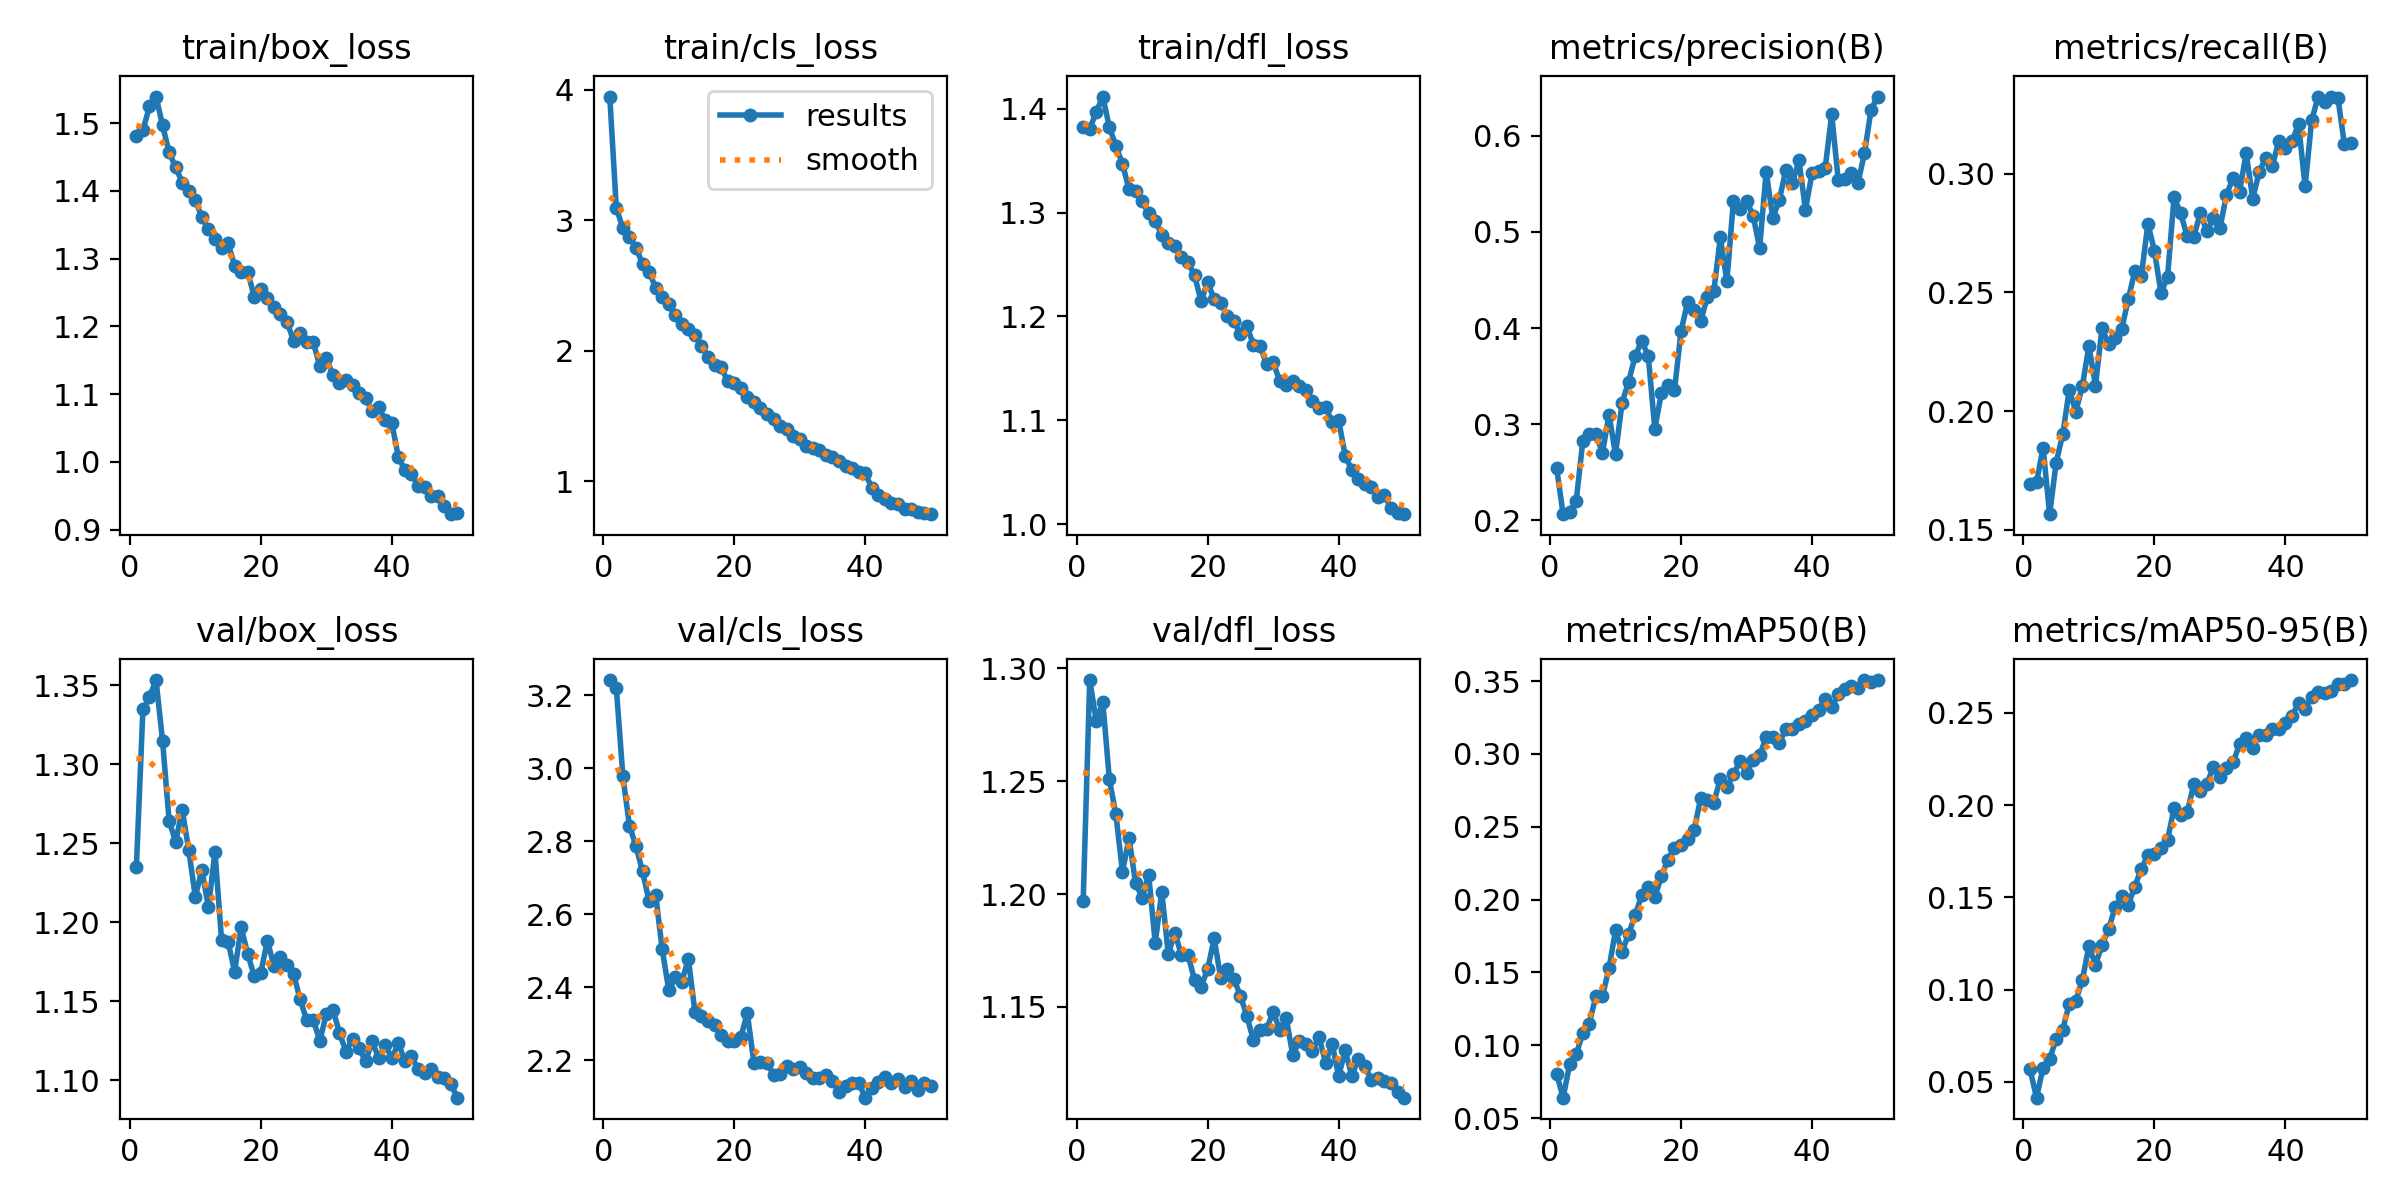

The file beside this chart, header and first rows:
epoch, time, train/box_loss, train/cls_loss, train/dfl_loss, metrics/precision(B), metrics/recall(B), metrics/mAP50(B), metrics/mAP50-95(B), val/box_loss, val/cls_loss, val/dfl_loss, lr/pg0, lr/pg1, lr/pg2
1, 655.6, 1.481, 3.948, 1.382, 0.2547, 0.1691, 0.08061, 0.05686, 1.235, 3.242, 1.197, 0.0001511, 0.0001511, 0.0001511
2, 1320, 1.489, 3.095, 1.381, 0.2065, 0.1699, 0.06407, 0.04135, 1.335, 3.219, 1.295, 0.0002968, 0.0002968, 0.0002968
3, 2006, 1.524, 2.938, 1.397, 0.209, 0.1846, 0.08697, 0.05769, 1.343, 2.979, 1.277, 0.0004365, 0.0004365, 0.0004365
4, 2886, 1.539, 2.873, 1.412, 0.2204, 0.1565, 0.09371, 0.06215, 1.353, 2.843, 1.285, 0.000428, 0.000428, 0.000428
5, 3836, 1.497, 2.789, 1.382, 0.2821, 0.1782, 0.1085, 0.07334, 1.315, 2.786, 1.251, 0.000419, 0.000419, 0.000419
6, 4423, 1.457, 2.667, 1.364, 0.2897, 0.1902, 0.115, 0.07816, 1.264, 2.717, 1.235, 0.00041, 0.00041, 0.00041
7, 5103, 1.435, 2.607, 1.347, 0.2903, 0.2089, 0.1339, 0.09235, 1.251, 2.636, 1.21, 0.0004009, 0.0004009, 0.0004009
8, 6021, 1.412, 2.483, 1.323, 0.27, 0.1998, 0.1336, 0.09382, 1.271, 2.654, 1.225, 0.0003919, 0.0003919, 0.0003919
9, 6816, 1.4, 2.415, 1.321, 0.31, 0.2105, 0.1529, 0.1052, 1.246, 2.504, 1.205, 0.0003829, 0.0003829, 0.0003829
10, 7453, 1.386, 2.359, 1.311, 0.2688, 0.2275, 0.1788, 0.1236, 1.216, 2.393, 1.198, 0.0003739, 0.0003739, 0.0003739
11, 8265, 1.361, 2.271, 1.299, 0.3223, 0.2107, 0.1642, 0.1134, 1.233, 2.427, 1.208, 0.0003649, 0.0003649, 0.0003649
12, 9105, 1.343, 2.208, 1.292, 0.3443, 0.2349, 0.1766, 0.124, 1.209, 2.415, 1.178, 0.0003559, 0.0003559, 0.0003559
13, 9818, 1.329, 2.167, 1.279, 0.3708, 0.2281, 0.1894, 0.1326, 1.245, 2.478, 1.201, 0.0003469, 0.0003469, 0.0003469
14, 10481, 1.316, 2.122, 1.27, 0.3868, 0.231, 0.203, 0.1447, 1.189, 2.332, 1.173, 0.0003379, 0.0003379, 0.0003379
15, 11388, 1.323, 2.039, 1.267, 0.3708, 0.2344, 0.2089, 0.1507, 1.188, 2.321, 1.183, 0.0003289, 0.0003289, 0.0003289
16, 12084, 1.29, 1.956, 1.257, 0.2954, 0.2471, 0.2015, 0.146, 1.169, 2.306, 1.173, 0.0003199, 0.0003199, 0.0003199
17, 12893, 1.28, 1.889, 1.252, 0.3323, 0.259, 0.2162, 0.1558, 1.197, 2.296, 1.173, 0.0003109, 0.0003109, 0.0003109
18, 13551, 1.281, 1.875, 1.24, 0.3411, 0.2569, 0.2275, 0.1656, 1.18, 2.268, 1.162, 0.0003018, 0.0003018, 0.0003018
19, 14208, 1.243, 1.765, 1.215, 0.3352, 0.2789, 0.2356, 0.1728, 1.166, 2.253, 1.159, 0.0002928, 0.0002928, 0.0002928
20, 14904, 1.256, 1.75, 1.233, 0.3967, 0.2675, 0.2374, 0.1734, 1.168, 2.252, 1.167, 0.0002838, 0.0002838, 0.0002838
21, 15640, 1.241, 1.717, 1.216, 0.4269, 0.2499, 0.2416, 0.1766, 1.188, 2.263, 1.18, 0.0002748, 0.0002748, 0.0002748
22, 16300, 1.229, 1.648, 1.213, 0.4187, 0.2565, 0.2479, 0.1811, 1.172, 2.328, 1.163, 0.0002658, 0.0002658, 0.0002658
23, 17204, 1.219, 1.607, 1.2, 0.4069, 0.2902, 0.2696, 0.1985, 1.178, 2.193, 1.167, 0.0002568, 0.0002568, 0.0002568
24, 18142, 1.207, 1.564, 1.195, 0.4321, 0.2833, 0.2682, 0.1944, 1.173, 2.196, 1.163, 0.0002478, 0.0002478, 0.0002478
25, 19032, 1.178, 1.512, 1.183, 0.4381, 0.2737, 0.2666, 0.1961, 1.167, 2.192, 1.155, 0.0002388, 0.0002388, 0.0002388
26, 19748, 1.19, 1.478, 1.191, 0.4943, 0.2735, 0.2827, 0.2113, 1.151, 2.16, 1.146, 0.0002298, 0.0002298, 0.0002298
27, 20557, 1.177, 1.424, 1.172, 0.4486, 0.2833, 0.2769, 0.2079, 1.138, 2.163, 1.135, 0.0002208, 0.0002208, 0.0002208
28, 21338, 1.177, 1.403, 1.171, 0.5324, 0.2758, 0.2859, 0.2113, 1.138, 2.184, 1.14, 0.0002118, 0.0002118, 0.0002118
29, 22162, 1.141, 1.344, 1.154, 0.5237, 0.2813, 0.2951, 0.2209, 1.125, 2.176, 1.14, 0.0002027, 0.0002027, 0.0002027
30, 22760, 1.153, 1.326, 1.156, 0.5323, 0.2772, 0.2872, 0.2153, 1.142, 2.182, 1.148, 0.0001937, 0.0001937, 0.0001937
31, 23617, 1.128, 1.268, 1.138, 0.517, 0.2911, 0.2959, 0.22, 1.145, 2.165, 1.14, 0.0001847, 0.0001847, 0.0001847
32, 24370, 1.117, 1.255, 1.134, 0.4831, 0.2982, 0.299, 0.2231, 1.13, 2.15, 1.145, 0.0001757, 0.0001757, 0.0001757
33, 25110, 1.121, 1.238, 1.138, 0.5627, 0.2924, 0.3115, 0.233, 1.118, 2.151, 1.129, 0.0001667, 0.0001667, 0.0001667
34, 25701, 1.114, 1.2, 1.133, 0.5147, 0.3087, 0.3119, 0.2366, 1.126, 2.159, 1.135, 0.0001577, 0.0001577, 0.0001577
35, 26576, 1.102, 1.185, 1.129, 0.5328, 0.2895, 0.3075, 0.2308, 1.12, 2.143, 1.134, 0.0001487, 0.0001487, 0.0001487
36, 27245, 1.094, 1.158, 1.119, 0.5648, 0.3007, 0.317, 0.2383, 1.112, 2.114, 1.13, 0.0001397, 0.0001397, 0.0001397
37, 27853, 1.075, 1.114, 1.111, 0.5509, 0.3067, 0.3172, 0.2382, 1.125, 2.128, 1.137, 0.0001307, 0.0001307, 0.0001307
38, 28580, 1.081, 1.105, 1.113, 0.5743, 0.3033, 0.3207, 0.2414, 1.114, 2.137, 1.125, 0.0001217, 0.0001217, 0.0001217
39, 29276, 1.061, 1.069, 1.098, 0.5232, 0.314, 0.3223, 0.241, 1.122, 2.138, 1.134, 0.0001127, 0.0001127, 0.0001127
40, 29995, 1.057, 1.061, 1.1, 0.5612, 0.3109, 0.3266, 0.2447, 1.114, 2.097, 1.119, 0.0001036, 0.0001036, 0.0001036
41, 30619, 1.007, 0.9505, 1.066, 0.5634, 0.3137, 0.3301, 0.2483, 1.124, 2.124, 1.131, 9.464e-05, 9.464e-05, 9.464e-05
42, 31339, 0.9883, 0.8954, 1.052, 0.5661, 0.3209, 0.3374, 0.2553, 1.112, 2.141, 1.119, 8.5631e-05, 8.5631e-05, 8.5631e-05
43, 32100, 0.9818, 0.8648, 1.044, 0.6223, 0.2947, 0.3322, 0.2522, 1.115, 2.153, 1.127, 7.6622e-05, 7.6622e-05, 7.6622e-05
44, 32832, 0.9651, 0.8306, 1.038, 0.5541, 0.3225, 0.3408, 0.2588, 1.107, 2.137, 1.124, 6.7613e-05, 6.7613e-05, 6.7613e-05
45, 33493, 0.9634, 0.8228, 1.036, 0.5551, 0.3325, 0.3444, 0.2611, 1.105, 2.15, 1.118, 5.8604e-05, 5.8604e-05, 5.8604e-05
46, 34088, 0.9498, 0.789, 1.026, 0.5615, 0.3303, 0.3463, 0.261, 1.107, 2.128, 1.118, 4.9595e-05, 4.9595e-05, 4.9595e-05
47, 34954, 0.9497, 0.7874, 1.028, 0.5504, 0.3321, 0.3453, 0.2617, 1.102, 2.143, 1.117, 4.0586e-05, 4.0586e-05, 4.0586e-05
48, 35793, 0.9344, 0.7657, 1.015, 0.5817, 0.3321, 0.3507, 0.2657, 1.101, 2.119, 1.116, 3.1577e-05, 3.1577e-05, 3.1577e-05
49, 36546, 0.9229, 0.7557, 1.011, 0.6266, 0.3125, 0.3495, 0.2659, 1.097, 2.138, 1.112, 2.2568e-05, 2.2568e-05, 2.2568e-05
50, 37233, 0.9251, 0.7477, 1.01, 0.6407, 0.313, 0.3506, 0.2678, 1.089, 2.129, 1.11, 1.3559e-05, 1.3559e-05, 1.3559e-05
